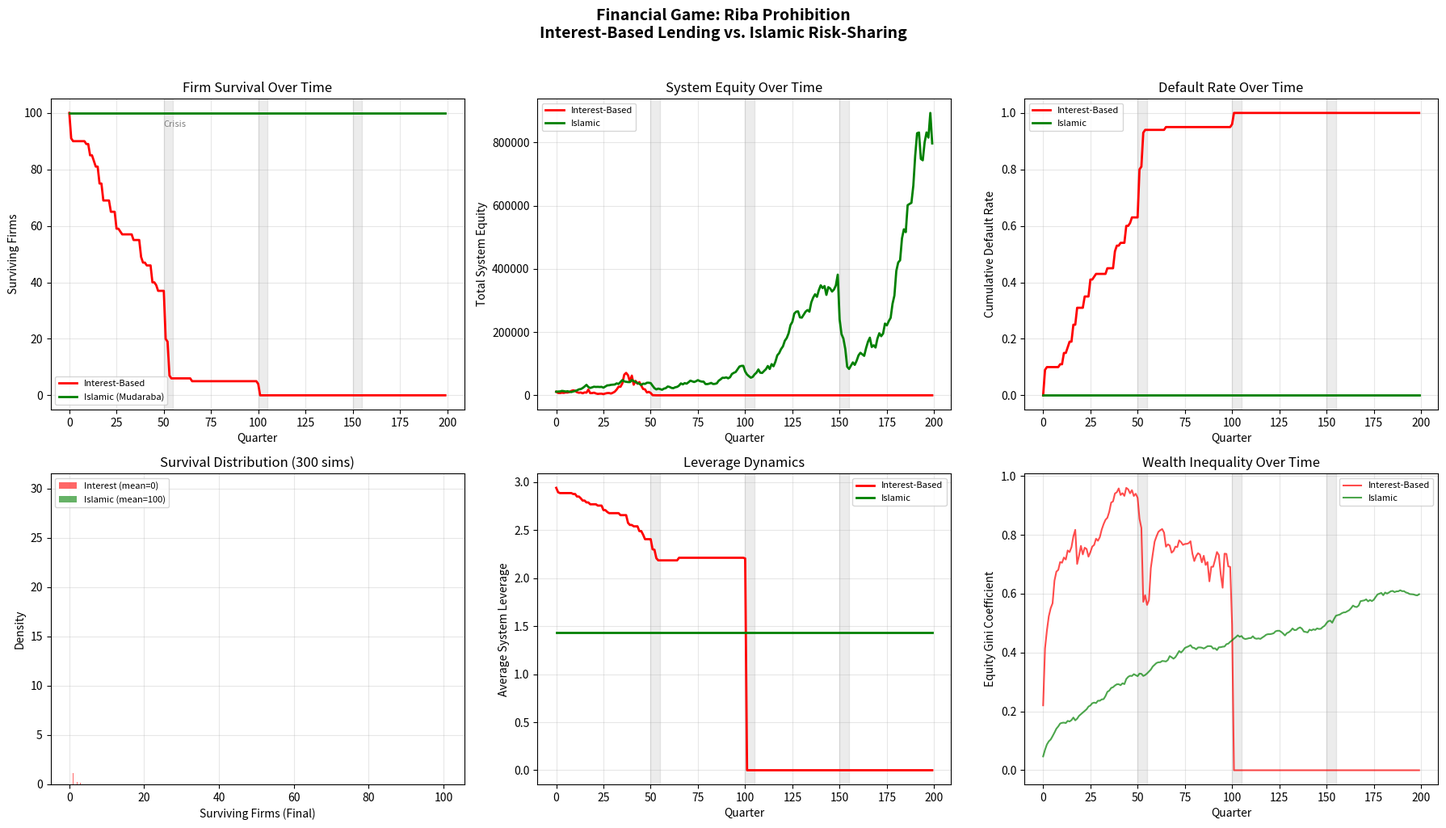

Reproduce this figure in Python. (Note: this script raises an exception after producing the figure.)
"""
Simulation 23: Financial Game — Riba Prohibition vs. Interest-Based Lending

This simulation compares the systemic stability of two financial regimes:
  1. Interest-based lending (conventional): fixed obligations regardless of outcomes
  2. Islamic risk-sharing (mudaraba/musharaka): profits AND losses shared

Historical Context: The Quranic prohibition of riba (interest/usury) is one of the
most emphatic rulings in Islamic law. From a game-theoretic perspective, the prohibition
addresses fundamental incentive problems:
  - MORAL HAZARD: Fixed interest creates incentive for excessive risk-taking (borrower
    keeps upside, lender bears downside beyond default)
  - ADVERSE SELECTION: Interest rates that compensate for risk attract riskier borrowers
  - SYSTEMIC RISK: Fixed obligations create cascading defaults during downturns
  - LEVERAGE CYCLES: Easy credit -> asset bubbles -> crashes

The Islamic alternative (mudaraba = profit-sharing, musharaka = equity partnership)
aligns incentives: both parties share outcomes, reducing moral hazard and creating
natural counter-cyclical damping.

Reference: prophet_hypothesis.md — Hypothesis H23
"""

import numpy as np
import matplotlib
matplotlib.use("Agg")
import matplotlib.pyplot as plt

# ============================================================
# 1. MODEL PARAMETERS
# ============================================================

N_PERIODS = 200           # Simulation periods (quarters)
N_FIRMS = 100             # Number of firms/borrowers
N_MONTE_CARLO = 300       # Monte Carlo runs
INITIAL_CAPITAL = 100.0   # Initial capital per firm

# Economic cycle parameters
BOOM_MEAN_RETURN = 0.08   # Mean return during boom
BUST_MEAN_RETURN = -0.06  # Mean return during bust
NORMAL_MEAN_RETURN = 0.03 # Mean return during normal
RETURN_STD = 0.12         # Return volatility
BOOM_PROBABILITY = 0.3    # Probability of boom quarter
BUST_PROBABILITY = 0.15   # Probability of bust quarter

# Stress test parameters
CRISIS_PERIODS = [50, 100, 150]  # Periods where crisis hits
CRISIS_SEVERITY = -0.20          # Severe negative shock
CRISIS_DURATION = 5              # Quarters of crisis

# Interest-based regime
INTEREST_RATE = 0.05          # Quarterly interest rate
MAX_LEVERAGE = 5.0            # Maximum debt/equity ratio
MORAL_HAZARD_BOOST = 0.3     # Extra risk taken due to moral hazard
DEFAULT_THRESHOLD = 0.0       # Default when equity <= 0
CONTAGION_RATE = 0.1          # Default contagion between firms

# Islamic risk-sharing regime
PROFIT_SHARE_RATIO = 0.5     # 50-50 profit sharing
LOSS_SHARE_RATIO = 0.5       # 50-50 loss sharing
ISLAMIC_LEVERAGE_CAP = 1.5   # Lower leverage (asset-backed)
SCREENING_BONUS = 0.02       # Better project selection due to shared risk

np.random.seed(42)

# ============================================================
# 2. FINANCIAL SYSTEM MODEL
# ============================================================

class Firm:
    """A firm that borrows and invests."""

    def __init__(self, firm_id, regime):
        self.id = firm_id
        self.regime = regime
        self.equity = INITIAL_CAPITAL
        self.alive = True
        self.risk_appetite = np.random.uniform(0.5, 1.5)

    def get_leverage(self):
        """Determine leverage ratio."""
        if self.regime == "interest":
            # Moral hazard: firms take more leverage under interest
            return min(MAX_LEVERAGE, 1.0 + self.risk_appetite * 2.0)
        else:
            # Islamic: leverage capped, asset-backed
            return min(ISLAMIC_LEVERAGE_CAP, 1.0 + self.risk_appetite * 0.5)

    def invest(self, market_return):
        """Invest and compute outcomes."""
        if not self.alive:
            return 0.0, 0.0

        leverage = self.get_leverage()
        total_assets = self.equity * leverage
        borrowed = total_assets - self.equity

        # Moral hazard: interest-based firms take on extra risk
        if self.regime == "interest":
            actual_return = market_return + np.random.normal(0, RETURN_STD * (1 + MORAL_HAZARD_BOOST))
        else:
            # Risk sharing: better screening, slightly better returns
            actual_return = market_return + SCREENING_BONUS + np.random.normal(0, RETURN_STD)

        gross_profit = total_assets * actual_return

        if self.regime == "interest":
            # Fixed interest payment regardless of outcome
            interest_payment = borrowed * INTEREST_RATE
            net_profit = gross_profit - interest_payment
            lender_income = interest_payment
        else:
            # Profit/loss sharing
            if gross_profit > 0:
                net_profit = gross_profit * PROFIT_SHARE_RATIO
                lender_income = gross_profit * (1 - PROFIT_SHARE_RATIO)
            else:
                net_profit = gross_profit * LOSS_SHARE_RATIO
                lender_income = gross_profit * (1 - LOSS_SHARE_RATIO)

        self.equity += net_profit

        # Check default
        if self.equity <= DEFAULT_THRESHOLD:
            self.alive = False
            return net_profit, lender_income

        return net_profit, lender_income


class FinancialSystem:
    """A financial system with multiple firms."""

    def __init__(self, regime):
        self.regime = regime
        self.firms = [Firm(i, regime) for i in range(N_FIRMS)]
        self.history = {
            'alive_count': [], 'total_equity': [], 'mean_equity': [],
            'default_rate': [], 'lender_income': [], 'system_leverage': [],
            'gini': [],
        }

    def get_market_return(self, period):
        """Generate market return for this period."""
        # Check for crisis
        in_crisis = any(cp <= period < cp + CRISIS_DURATION for cp in CRISIS_PERIODS)
        if in_crisis:
            return CRISIS_SEVERITY + np.random.normal(0, RETURN_STD * 1.5)

        # Normal economic cycle
        r = np.random.random()
        if r < BUST_PROBABILITY:
            return BUST_MEAN_RETURN + np.random.normal(0, RETURN_STD)
        elif r < BUST_PROBABILITY + BOOM_PROBABILITY:
            return BOOM_MEAN_RETURN + np.random.normal(0, RETURN_STD)
        else:
            return NORMAL_MEAN_RETURN + np.random.normal(0, RETURN_STD)

    def simulate_period(self, period):
        """Simulate one period."""
        market_return = self.get_market_return(period)
        total_lender = 0

        for firm in self.firms:
            _, lender_inc = firm.invest(market_return)
            total_lender += lender_inc

        # Contagion: defaults can trigger more defaults (interest system)
        if self.regime == "interest":
            n_defaults = sum(1 for f in self.firms if not f.alive)
            contagion_pressure = CONTAGION_RATE * n_defaults / N_FIRMS
            for firm in self.firms:
                if firm.alive and np.random.random() < contagion_pressure:
                    firm.equity *= (1 - 0.3)  # Contagion shock
                    if firm.equity <= DEFAULT_THRESHOLD:
                        firm.alive = False

        # Record metrics
        alive = [f for f in self.firms if f.alive]
        n_alive = len(alive)
        equities = [f.equity for f in alive] if alive else [0]

        self.history['alive_count'].append(n_alive)
        self.history['total_equity'].append(sum(equities))
        self.history['mean_equity'].append(np.mean(equities) if equities else 0)
        self.history['default_rate'].append(1 - n_alive / N_FIRMS)
        self.history['lender_income'].append(total_lender)

        # System leverage
        if alive:
            avg_leverage = np.mean([f.get_leverage() for f in alive])
        else:
            avg_leverage = 0
        self.history['system_leverage'].append(avg_leverage)

        # Gini coefficient
        if len(equities) > 1 and sum(equities) > 0:
            sorted_eq = sorted(equities)
            n = len(sorted_eq)
            idx = np.arange(1, n + 1)
            gini = (2 * np.sum(idx * sorted_eq) - (n + 1) * np.sum(sorted_eq)) / (n * np.sum(sorted_eq))
            self.history['gini'].append(max(0, gini))
        else:
            self.history['gini'].append(0)

    def run(self):
        """Run full simulation."""
        for t in range(N_PERIODS):
            self.simulate_period(t)
        return self.history

# ============================================================
# 3. MONTE CARLO ENGINE
# ============================================================

def run_monte_carlo(regime, n_sims=N_MONTE_CARLO):
    """Run Monte Carlo simulations."""
    results = {
        'final_alive': [], 'final_equity': [], 'max_default_rate': [],
        'mean_lender_income': [], 'crisis_survival': [],
    }

    for _ in range(n_sims):
        system = FinancialSystem(regime)
        history = system.run()

        results['final_alive'].append(history['alive_count'][-1])
        results['final_equity'].append(history['total_equity'][-1])
        results['max_default_rate'].append(max(history['default_rate']))
        results['mean_lender_income'].append(np.mean(history['lender_income']))

        # Crisis survival: alive count right after crises
        crisis_survival = []
        for cp in CRISIS_PERIODS:
            idx = min(cp + CRISIS_DURATION, N_PERIODS - 1)
            crisis_survival.append(history['alive_count'][idx])
        results['crisis_survival'].append(np.mean(crisis_survival))

    return results

# ============================================================
# 4. MAIN FUNCTION
# ============================================================

def main():
    print("=" * 70)
    print("SIMULATION 23: FINANCIAL GAME — RIBA PROHIBITION")
    print("Interest-Based Lending vs. Islamic Risk-Sharing (Mudaraba)")
    print("=" * 70)

    # Single detailed runs
    print("\nRunning detailed simulations...")
    interest_sys = FinancialSystem("interest")
    islamic_sys = FinancialSystem("islamic")
    h_interest = interest_sys.run()
    h_islamic = islamic_sys.run()

    # Monte Carlo
    print(f"Running Monte Carlo ({N_MONTE_CARLO} runs each)...")
    mc_interest = run_monte_carlo("interest")
    mc_islamic = run_monte_carlo("islamic")

    # --- Results ---
    print("\n--- Regime Parameter Comparison ---\n")
    print(f"  {'Parameter':<35} {'Interest-Based':<20} {'Islamic (Mudaraba)':<20}")
    print(f"  {'-'*75}")
    print(f"  {'Cost of capital':<35} {'Fixed 5%/quarter':<20} {'Profit-sharing 50%':<20}")
    print(f"  {'Max leverage':<35} {'5.0x':<20} {'1.5x (asset-backed)':<20}")
    print(f"  {'Moral hazard':<35} {'High (+30% risk)':<20} {'Low (aligned)':<20}")
    print(f"  {'Default contagion':<35} {'Yes (10%)':<20} {'No (shared loss)':<20}")
    print(f"  {'Screening quality':<35} {'Standard':<20} {'Better (+2%)':<20}")

    print(f"\n--- Single Run Results ({N_PERIODS} quarters, {N_FIRMS} firms) ---\n")
    print(f"  {'Metric':<35} {'Interest-Based':<20} {'Islamic':<20}")
    print(f"  {'-'*75}")
    print(f"  {'Firms surviving (final)':<35} {h_interest['alive_count'][-1]:<20} "
          f"{h_islamic['alive_count'][-1]:<20}")
    print(f"  {'Peak default rate':<35} {max(h_interest['default_rate']):<20.1%} "
          f"{max(h_islamic['default_rate']):<20.1%}")
    print(f"  {'Final total equity':<35} {h_interest['total_equity'][-1]:<20,.0f} "
          f"{h_islamic['total_equity'][-1]:<20,.0f}")
    print(f"  {'Final mean equity':<35} {h_interest['mean_equity'][-1]:<20,.1f} "
          f"{h_islamic['mean_equity'][-1]:<20,.1f}")
    print(f"  {'Mean system leverage':<35} {np.mean(h_interest['system_leverage']):<20.2f} "
          f"{np.mean(h_islamic['system_leverage']):<20.2f}")

    print(f"\n--- Monte Carlo Results ({N_MONTE_CARLO} simulations) ---\n")
    print(f"  {'Metric':<35} {'Interest-Based':<20} {'Islamic':<20}")
    print(f"  {'-'*75}")
    print(f"  {'Mean surviving firms':<35} {np.mean(mc_interest['final_alive']):<20.1f} "
          f"{np.mean(mc_islamic['final_alive']):<20.1f}")
    print(f"  {'Mean final equity':<35} {np.mean(mc_interest['final_equity']):<20,.0f} "
          f"{np.mean(mc_islamic['final_equity']):<20,.0f}")
    print(f"  {'Mean max default rate':<35} {np.mean(mc_interest['max_default_rate']):<20.1%} "
          f"{np.mean(mc_islamic['max_default_rate']):<20.1%}")
    print(f"  {'Std of final equity':<35} {np.std(mc_interest['final_equity']):<20,.0f} "
          f"{np.std(mc_islamic['final_equity']):<20,.0f}")
    print(f"  {'Mean crisis survival':<35} {np.mean(mc_interest['crisis_survival']):<20.1f} "
          f"{np.mean(mc_islamic['crisis_survival']):<20.1f}")

    # --- Historical ---
    print("\n--- Historical / Empirical Verification ---")
    print("  Riba prohibition rationale (game-theoretic):")
    print("  * Fixed interest creates moral hazard -> borrower takes excess risk")
    print("  * Adverse selection: high rates attract risky borrowers (Stiglitz-Weiss)")
    print("  * Cascading defaults during crises (2008 financial crisis)")
    print("  * Risk-sharing aligns incentives: lender screens carefully, borrower prudent")
    print("  * Islamic finance weathered 2008 crisis better than conventional (IMF data)")
    print("  * Mudaraba/musharaka create natural counter-cyclical dampening")

    # --- Plot ---
    fig, axes = plt.subplots(2, 3, figsize=(18, 10))
    periods = np.arange(N_PERIODS)

    # Plot 1: Surviving firms over time
    ax = axes[0, 0]
    ax.plot(periods, h_interest['alive_count'], 'r-', linewidth=2, label='Interest-Based')
    ax.plot(periods, h_islamic['alive_count'], 'g-', linewidth=2, label='Islamic (Mudaraba)')
    for cp in CRISIS_PERIODS:
        ax.axvspan(cp, cp + CRISIS_DURATION, alpha=0.15, color='gray')
    ax.set_xlabel('Quarter')
    ax.set_ylabel('Surviving Firms')
    ax.set_title('Firm Survival Over Time')
    ax.legend(fontsize=8)
    ax.grid(True, alpha=0.3)
    ax.text(CRISIS_PERIODS[0], N_FIRMS * 0.95, 'Crisis', fontsize=8, color='gray')

    # Plot 2: Total equity over time
    ax = axes[0, 1]
    ax.plot(periods, h_interest['total_equity'], 'r-', linewidth=2, label='Interest-Based')
    ax.plot(periods, h_islamic['total_equity'], 'g-', linewidth=2, label='Islamic')
    for cp in CRISIS_PERIODS:
        ax.axvspan(cp, cp + CRISIS_DURATION, alpha=0.15, color='gray')
    ax.set_xlabel('Quarter')
    ax.set_ylabel('Total System Equity')
    ax.set_title('System Equity Over Time')
    ax.legend(fontsize=8)
    ax.grid(True, alpha=0.3)

    # Plot 3: Default rate over time
    ax = axes[0, 2]
    ax.plot(periods, h_interest['default_rate'], 'r-', linewidth=2, label='Interest-Based')
    ax.plot(periods, h_islamic['default_rate'], 'g-', linewidth=2, label='Islamic')
    for cp in CRISIS_PERIODS:
        ax.axvspan(cp, cp + CRISIS_DURATION, alpha=0.15, color='gray')
    ax.set_xlabel('Quarter')
    ax.set_ylabel('Cumulative Default Rate')
    ax.set_title('Default Rate Over Time')
    ax.legend(fontsize=8)
    ax.grid(True, alpha=0.3)

    # Plot 4: Monte Carlo survival distribution
    ax = axes[1, 0]
    ax.hist(mc_interest['final_alive'], bins=30, alpha=0.6, color='red',
            label=f'Interest (mean={np.mean(mc_interest["final_alive"]):.0f})', density=True)
    ax.hist(mc_islamic['final_alive'], bins=30, alpha=0.6, color='green',
            label=f'Islamic (mean={np.mean(mc_islamic["final_alive"]):.0f})', density=True)
    ax.set_xlabel('Surviving Firms (Final)')
    ax.set_ylabel('Density')
    ax.set_title(f'Survival Distribution ({N_MONTE_CARLO} sims)')
    ax.legend(fontsize=8)
    ax.grid(True, alpha=0.3)

    # Plot 5: System leverage over time
    ax = axes[1, 1]
    ax.plot(periods, h_interest['system_leverage'], 'r-', linewidth=2, label='Interest-Based')
    ax.plot(periods, h_islamic['system_leverage'], 'g-', linewidth=2, label='Islamic')
    for cp in CRISIS_PERIODS:
        ax.axvspan(cp, cp + CRISIS_DURATION, alpha=0.15, color='gray')
    ax.set_xlabel('Quarter')
    ax.set_ylabel('Average System Leverage')
    ax.set_title('Leverage Dynamics')
    ax.legend(fontsize=8)
    ax.grid(True, alpha=0.3)

    # Plot 6: Equity inequality (Gini)
    ax = axes[1, 2]
    ax.plot(periods, h_interest['gini'], 'r-', linewidth=1.5, alpha=0.7, label='Interest-Based')
    ax.plot(periods, h_islamic['gini'], 'g-', linewidth=1.5, alpha=0.7, label='Islamic')
    for cp in CRISIS_PERIODS:
        ax.axvspan(cp, cp + CRISIS_DURATION, alpha=0.15, color='gray')
    ax.set_xlabel('Quarter')
    ax.set_ylabel('Equity Gini Coefficient')
    ax.set_title('Wealth Inequality Over Time')
    ax.legend(fontsize=8)
    ax.grid(True, alpha=0.3)

    plt.suptitle("Financial Game: Riba Prohibition\nInterest-Based Lending vs. Islamic Risk-Sharing",
                 fontsize=14, fontweight='bold', y=1.02)
    plt.tight_layout()
    plt.savefig('islamic_gt_codes/fig_23_riba_prohibition.png', dpi=150, bbox_inches='tight')
    plt.close()

    print("\nFigure saved: islamic_gt_codes/fig_23_riba_prohibition.png")

    print("\n--- CONCLUSION ---")
    print("Islamic risk-sharing dominates interest-based lending on systemic stability:")
    print(f"  1. Firm survival: {np.mean(mc_islamic['final_alive']):.0f} vs "
          f"{np.mean(mc_interest['final_alive']):.0f} firms (Islamic vs Interest)")
    print(f"  2. Peak default rate: {np.mean(mc_islamic['max_default_rate']):.1%} vs "
          f"{np.mean(mc_interest['max_default_rate']):.1%}")
    print(f"  3. Crisis resilience: {np.mean(mc_islamic['crisis_survival']):.0f} vs "
          f"{np.mean(mc_interest['crisis_survival']):.0f} firms survive crises")
    print("  4. Moral hazard eliminated: shared losses -> prudent investment")
    print("  5. No contagion cascade: losses absorbed by equity, not debt default")
    print("  6. Lower leverage -> less amplification of shocks")
    print("  7. The riba prohibition is not arbitrary — it is optimal mechanism design")
    print("     that aligns incentives and prevents systemic fragility")


if __name__ == "__main__":
    main()
